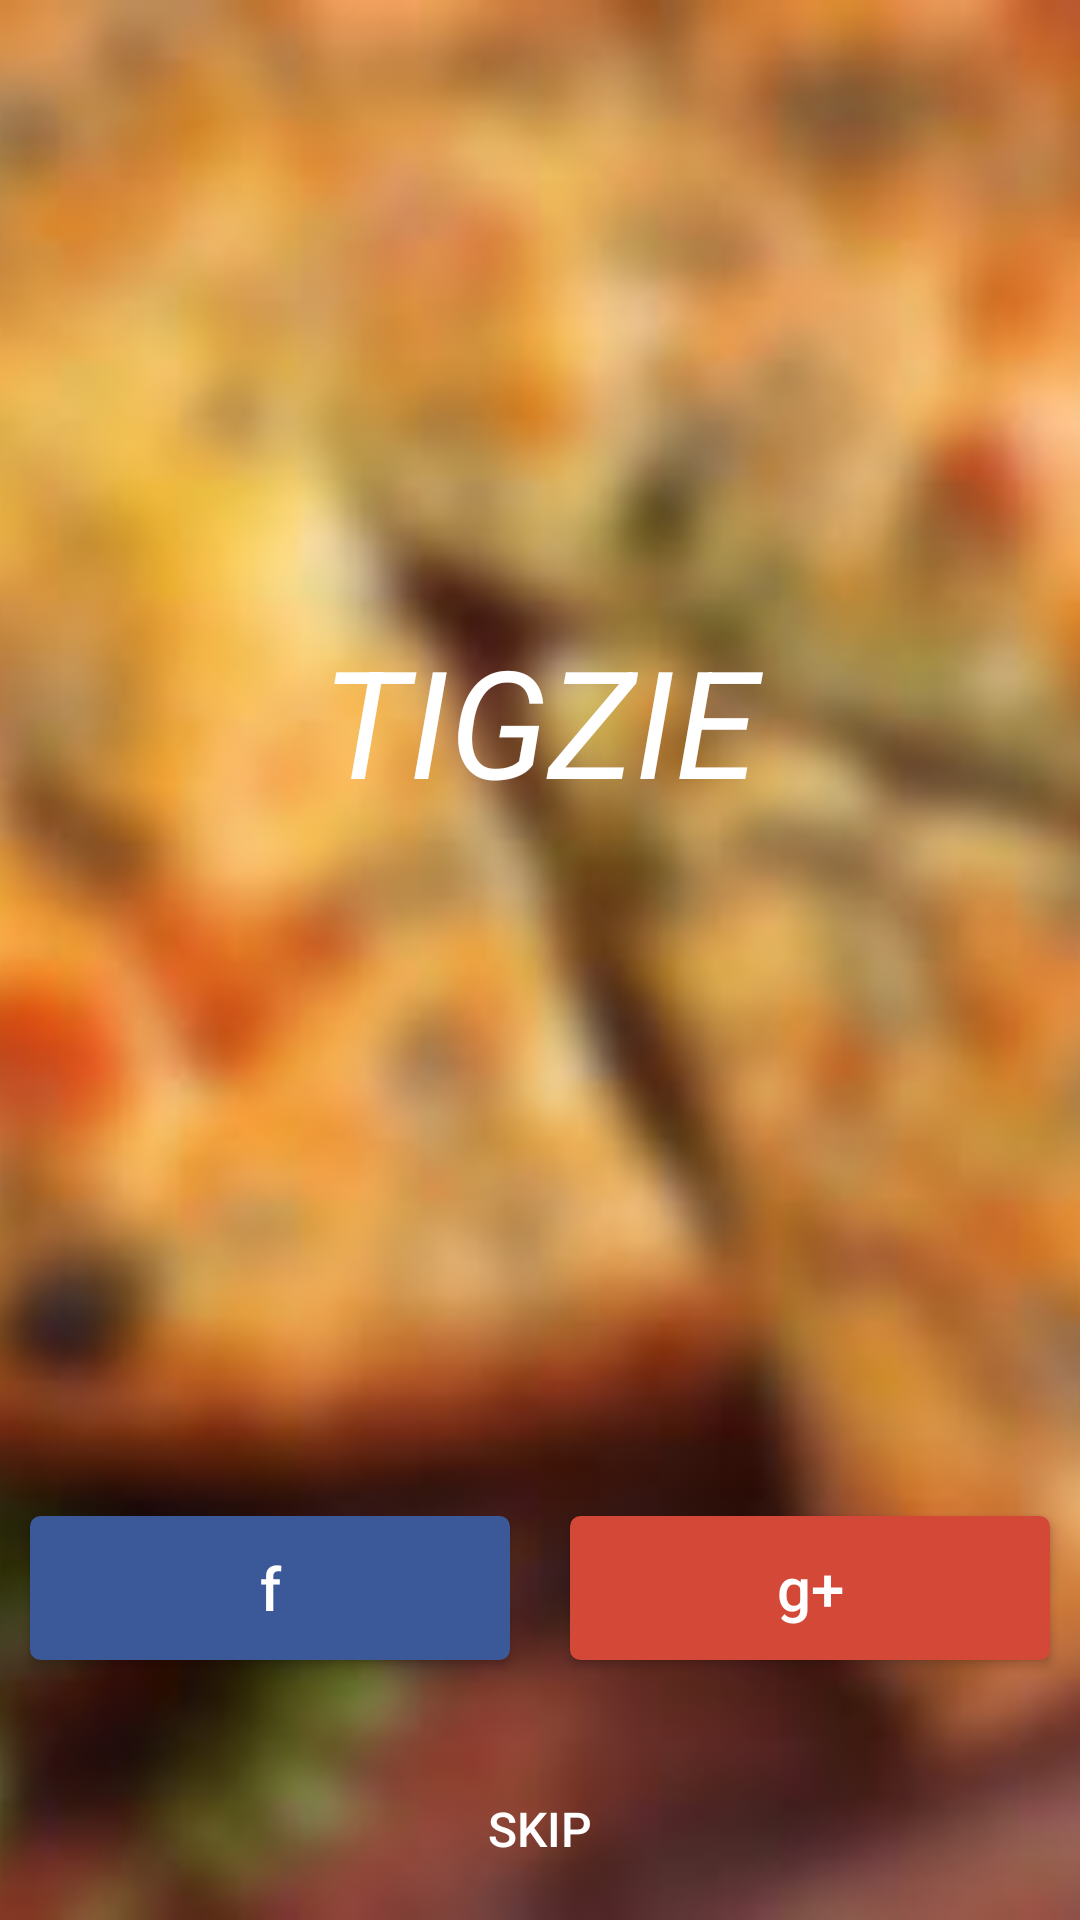

This screen was rendered from an Android layout file. Write that file and the resources it references.
<!-- AndroidManifest.xml: application theme AppTheme -->
<!-- res/layout/activity_main.xml -->
<FrameLayout xmlns:android="http://schemas.android.com/apk/res/android"
    xmlns:tools="http://schemas.android.com/tools"
    android:layout_width="match_parent"
    android:layout_height="match_parent"
    tools:context=".MainActivity">

    <ImageView
        android:id="@+id/image"
        android:layout_width="match_parent"
        android:layout_height="match_parent"
        android:adjustViewBounds="true"
        android:scaleType="centerCrop"
        android:src="@drawable/home_1" />

    <LinearLayout
        android:layout_width="match_parent"
        android:layout_height="match_parent"
        android:orientation="vertical"
        android:weightSum="100">
        <TextView
            android:layout_width="match_parent"
            android:layout_height="0dp"
            android:layout_weight="75"
            android:gravity="center"
            android:text="TIGZIE"
            android:textColor="@android:color/white"
            android:textStyle="italic"
            style="@android:style/TextAppearance.Large"
            android:textSize="50sp"

            />

        <LinearLayout
            android:layout_width="match_parent"
            android:layout_height="0dp"
            android:layout_weight="25"
            android:orientation="vertical">

            <LinearLayout
                android:layout_width="match_parent"
                android:layout_height="wrap_content"
                android:layout_weight="1"
                android:orientation="horizontal">

                <Button
                    android:layout_width="0dp"
                    android:layout_height="wrap_content"
                    android:textAllCaps="false"
                    android:layout_weight="1"
                    android:id="@+id/FbButton"
                    android:layout_gravity="center_vertical"
                    android:padding="5dp"
                    android:textColor="#FFFFFF"
                    android:textSize="20sp"
                    android:layout_marginRight="@dimen/margin_10"
                    android:layout_marginLeft="10dp"
                    android:background="@drawable/fb_color"
                    android:text="f" />

                <Button
                    android:layout_width="0dp"
                    android:layout_height="wrap_content"
                    android:layout_weight="1"
                    android:textColor="#FFFFFF"
                    android:id="@+id/GoogleButton"
                    android:layout_marginRight="@dimen/margin_10"
                    android:layout_marginLeft="10dp"
                    android:gravity="center"
                    android:layout_gravity="center_vertical"
                    android:padding="5dp"
                    android:textSize="20sp"
                    android:textAllCaps="false"
                    android:background="@drawable/google_color"
                    android:text="g+" />
            </LinearLayout>

            <Button
                android:layout_width="match_parent"
                android:layout_height="0dp"
                android:layout_gravity="center"
                android:id="@+id/SkipButton"
                android:layout_margin="5dp"
                android:textColor="#FFFFFF"
                android:layout_weight="1"
                android:text="Skip"
                android:textSize="@dimen/textview_extra_large"
                android:background="@drawable/skip_color"/>

        </LinearLayout>
    </LinearLayout>
</FrameLayout>
<!-- resources referenced by this layout -->
<resources>
  <dimen name="margin_10">10dp</dimen>
  <dimen name="textview_extra_large">16sp</dimen>
  <!-- drawable fb_color (drawable) -->
  <?xml version="1.0" encoding="utf-8"?>
  <selector xmlns:android="http://schemas.android.com/apk/res/android">
      <item android:state_pressed="true" >
          <shape android:shape="rectangle"  >
              <corners android:radius="3dip" />
              <stroke android:width="1dip" android:color="#3b5998" />
              <gradient android:angle="-90" android:startColor="#3b5998" android:endColor="#8b9dc3"  />
          </shape>
      </item>
      <item android:state_focused="true">
          <shape android:shape="rectangle"  >
              <corners android:radius="3dip" />
              <stroke android:width="1dip" android:color="#3b5998" />
              <solid android:color="#8b9dc3"/>
          </shape>
      </item>
      <item >
          <shape android:shape="rectangle"  >
              <corners android:radius="3dip" />
              <stroke android:width="1dip" android:color="#3b5998" />
              <gradient android:angle="-90" android:startColor="#3b5998" android:endColor="#3b5998" />
          </shape>
      </item>
  </selector>
  <!-- drawable google_color (drawable) -->
  <?xml version="1.0" encoding="utf-8"?>
  <selector xmlns:android="http://schemas.android.com/apk/res/android">
      <item android:state_pressed="true" >
          <shape android:shape="rectangle"  >
              <corners android:radius="3dip" />
              <stroke android:width="1dip" android:color="#d34836" />
              <gradient android:angle="-90" android:startColor="#d34836" android:endColor="#8b9dc3"  />
          </shape>
      </item>
      <item android:state_focused="true">
          <shape android:shape="rectangle"  >
              <corners android:radius="3dip" />
              <stroke android:width="1dip" android:color="#d34836" />
              <solid android:color="#8b9dc3"/>
          </shape>
      </item>
      <item >
          <shape android:shape="rectangle"  >
              <corners android:radius="3dip" />
              <stroke android:width="1dip" android:color="#d34836" />
              <gradient android:angle="-90" android:startColor="#d34836" android:endColor="#d34836" />
          </shape>
      </item>
  </selector>
  <!-- drawable home_1: jpg bitmap (drawable, 11543 bytes) -->
  <!-- drawable skip_color (drawable) -->
  <?xml version="1.0" encoding="utf-8"?>
  <selector xmlns:android="http://schemas.android.com/apk/res/android">
      <item android:state_pressed="true" >
          <shape android:shape="rectangle"  >
              <corners android:radius="3dip" />
              <stroke android:width="1dip" android:color="#00000000" />
              <gradient android:angle="-90" android:startColor="#00000000" android:endColor="#8b9dc3"  />
          </shape>
      </item>
      <item android:state_focused="true">
          <shape android:shape="rectangle"  >
              <corners android:radius="3dip" />
              <stroke android:width="1dip" android:color="#00000000" />
              <solid android:color="#8b9dc3"/>
          </shape>
      </item>
      <item >
          <shape android:shape="rectangle"  >
              <corners android:radius="3dip" />
              <stroke android:width="1dip" android:color="#00000000" />
              <gradient android:angle="-90" android:startColor="#00000000" android:endColor="#00000000" />
          </shape>
      </item>
  </selector>
  <style name="AppTheme" parent="Theme.AppCompat.Light.NoActionBar">
          <item name="colorPrimary">@color/primary</item>
          <item name="colorPrimaryDark">@color/primary_dark</item>
      </style>
  <color name="primary">#795548</color>
  <color name="primary_dark">#5D4037</color>
</resources>
